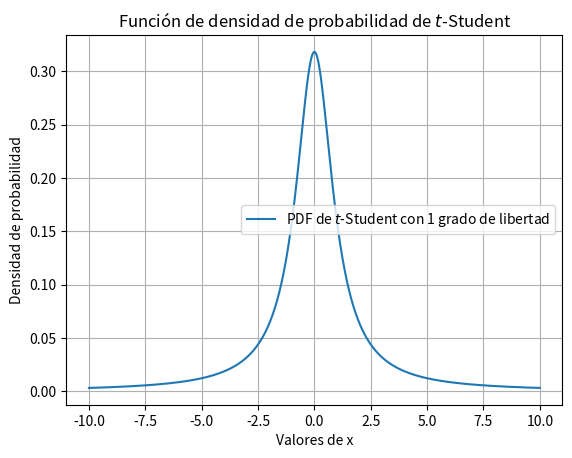

This chart was generated by the following Python code:
import numpy as np
import matplotlib.pyplot as plt
from scipy.stats import t

# Grados de libertad
nu = 1

# Rango de valores de x
x = np.linspace(-10, 10, 1000)

# Calcular la pdf
pdf = t.pdf(x, nu)

# Graficar la pdf
plt.plot(x, pdf, label='PDF de $t$-Student con 1 grado de libertad')
plt.title('Función de densidad de probabilidad de $t$-Student')
plt.xlabel('Valores de x')
plt.ylabel('Densidad de probabilidad')
plt.legend()
plt.grid(True)
plt.show()